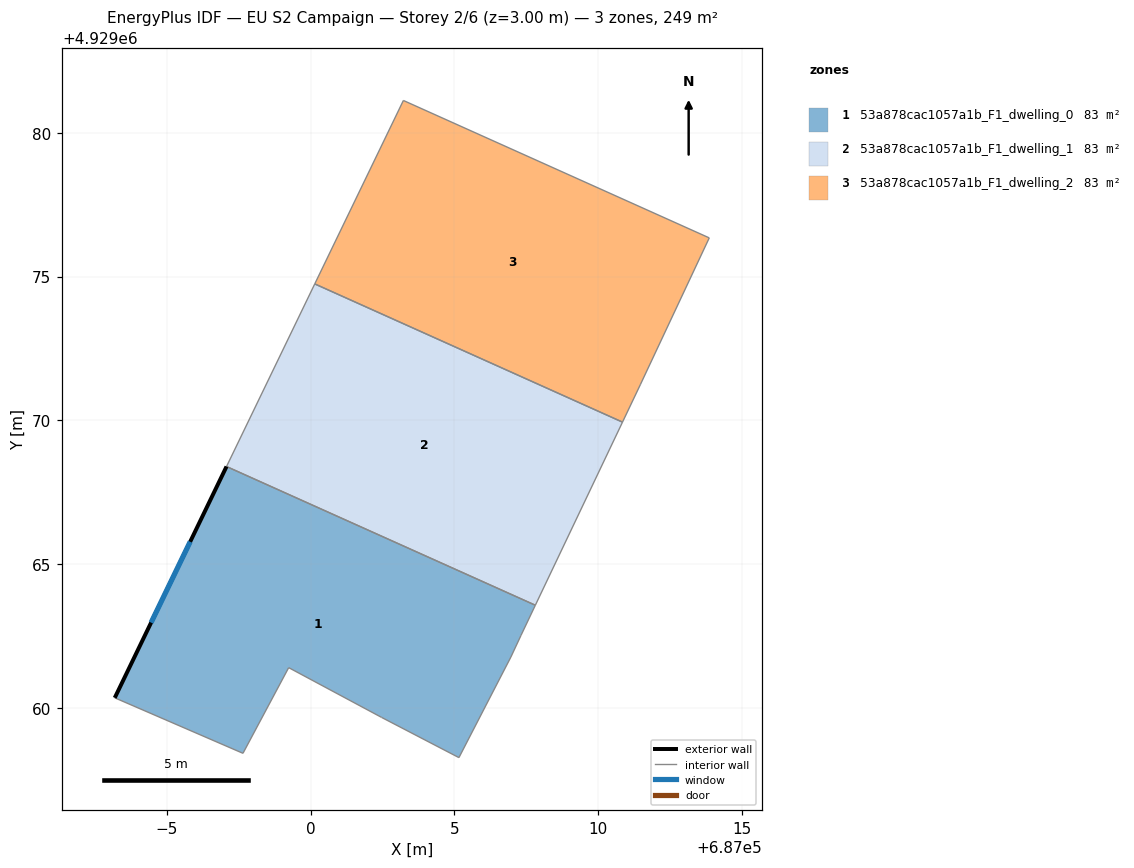
=== STOREY PLAN SPEC (per zone: floor XY polygon, exterior-wall plan segments, windows/doors) ===
zone 1: 53a878cac1057a1b_F1_dwelling_0  (82.9 m²)
  floor: (687005.16, 4929058.27) (687006.97, 4929061.77) (687007.32, 4929062.52) (687007.82, 4929063.57) (686997.08, 4929068.39) (686993.19, 4929060.35) (686997.65, 4929058.42) (686999.24, 4929061.40) (687002.47, 4929059.67)
  exterior wall: (686993.19, 4929060.35) – (686997.08, 4929068.39)  [8.9 m]
    window: (686994.45, 4929062.96) – (686995.81, 4929065.78)  [3.3 m²]
  interior walls: 8
zone 2: 53a878cac1057a1b_F1_dwelling_1  (82.9 m²)
  floor: (687007.82, 4929063.57) (687010.85, 4929069.94) (687000.15, 4929074.75) (686997.08, 4929068.39)
  interior walls: 4
zone 3: 53a878cac1057a1b_F1_dwelling_2  (82.9 m²)
  floor: (687011.48, 4929071.26) (687013.87, 4929076.35) (687003.23, 4929081.13) (687000.15, 4929074.75) (687010.85, 4929069.94)
  interior walls: 5

=== DERIVED (storey summary) ===
Building: EU S2 Campaign
Storey: 2 of 6  (floor level z = 3.00 m)
Storey gross floor area: 248.7 m²
Zones on this storey: 3
  - 53a878cac1057a1b_F1_dwelling_0: floor 82.9 m²; exterior wall 8.9 m (26.8 m²); 1 window(s) 3.3 m²; WWR 12.2%
  - 53a878cac1057a1b_F1_dwelling_1: floor 82.9 m²
  - 53a878cac1057a1b_F1_dwelling_2: floor 82.9 m²
Zone adjacency (shared interzone walls):
  - 53a878cac1057a1b_F1_dwelling_0 ↔ 53a878cac1057a1b_F1_dwelling_1
  - 53a878cac1057a1b_F1_dwelling_1 ↔ 53a878cac1057a1b_F1_dwelling_2